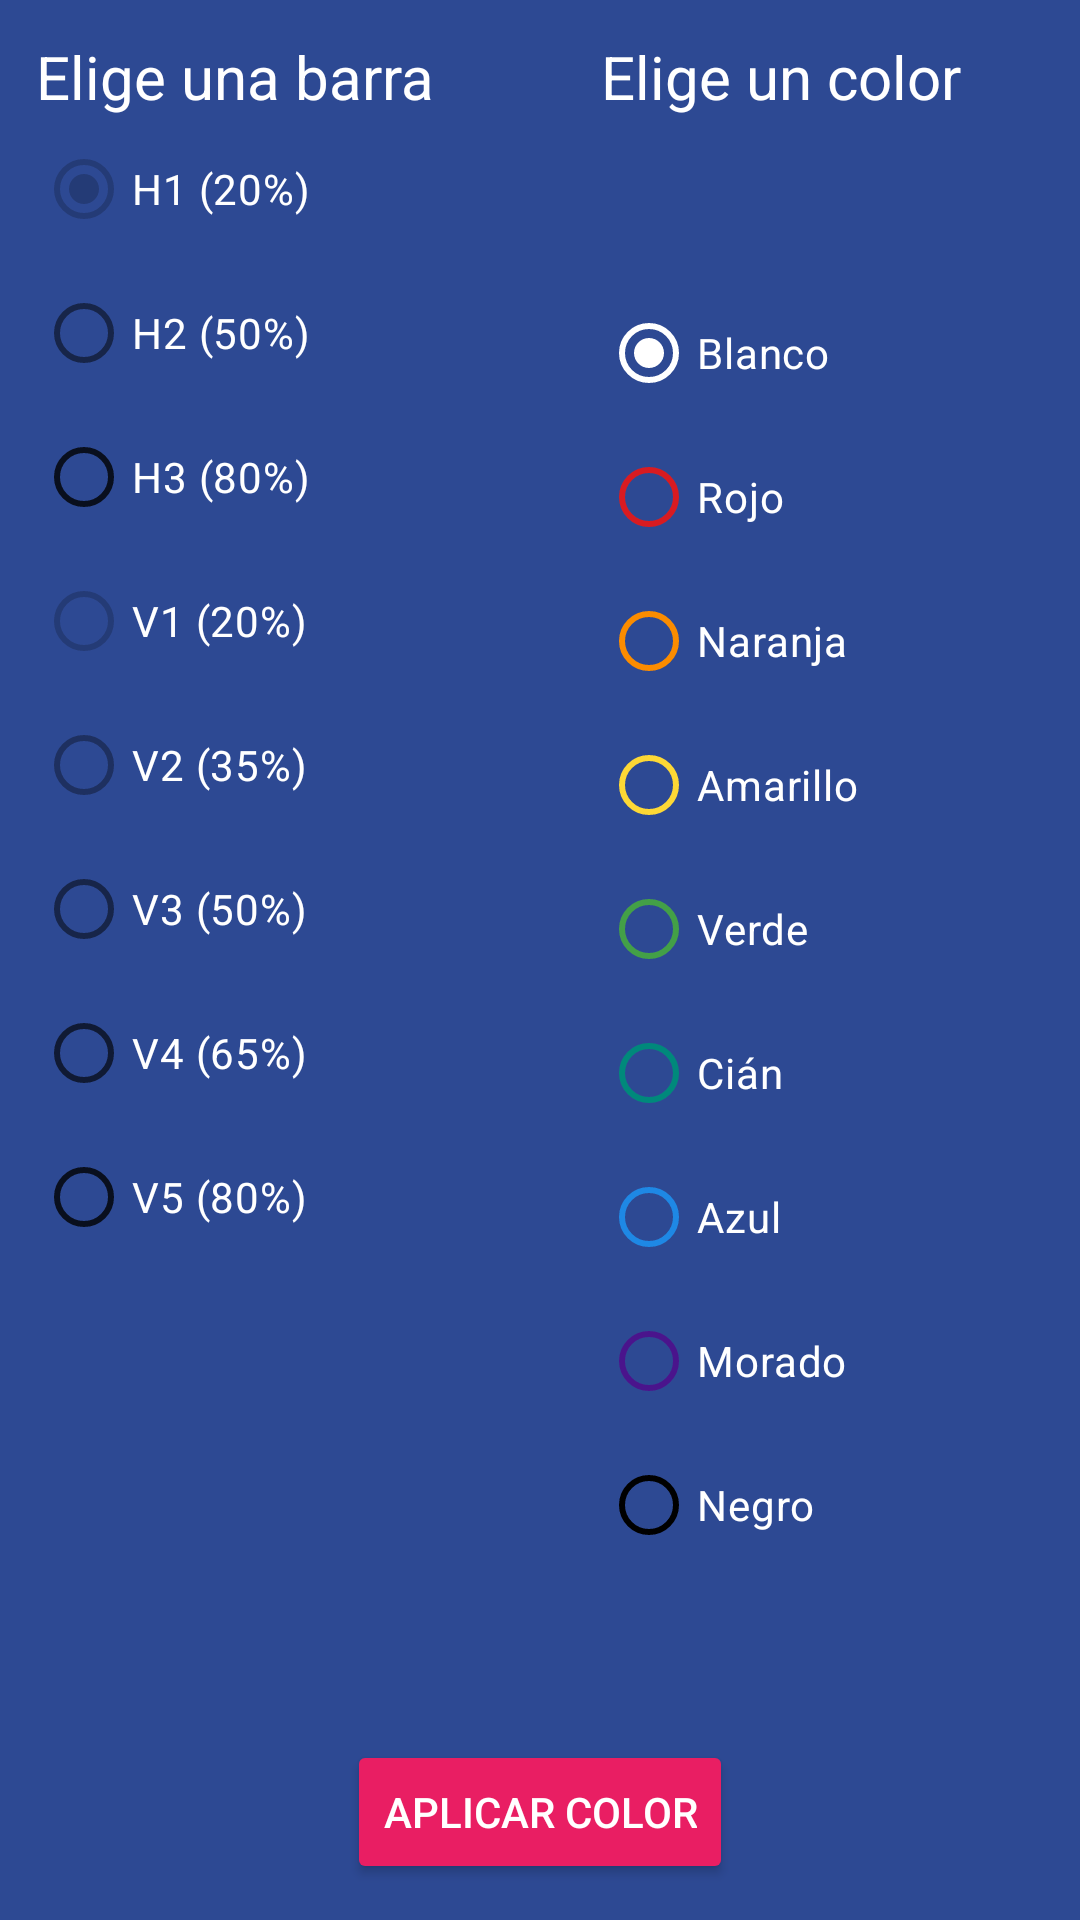

Write the Android layout XML for this screen, with the resource values it uses.
<!-- AndroidManifest.xml: application theme Theme._20230926_AppMensajeria -->
<!-- res/layout/dialog_color.xml -->
<?xml version="1.0" encoding="utf-8"?>
<androidx.constraintlayout.widget.ConstraintLayout xmlns:android="http://schemas.android.com/apk/res/android"
    xmlns:app="http://schemas.android.com/apk/res-auto"
    android:layout_width="wrap_content"
    android:layout_height="wrap_content"
    android:background="@color/bgapp_background_app"
    android:orientation="vertical"
    android:padding="12dp">

    <TextView
        android:id="@+id/tvBarra"
        android:layout_width="wrap_content"
        android:layout_height="wrap_content"
        android:text="Elige una barra"
        android:textColor="@color/white"
        android:textSize="20dp"
        app:layout_constraintStart_toStartOf="parent"
        app:layout_constraintTop_toTopOf="parent" />

    <RadioGroup
        android:id="@+id/rgBars"
        android:layout_width="wrap_content"
        android:layout_height="wrap_content"
        app:layout_constraintStart_toStartOf="parent"
        app:layout_constraintTop_toBottomOf="@id/tvBarra"
        android:checkedButton="@id/rbH1">

        <RadioButton
            android:id="@+id/rbH1"
            android:layout_width="match_parent"
            android:layout_height="wrap_content"
            app:buttonTint="#33000000"
            android:text="H1 (20%)"
            android:textColor="@color/white"/>

        <RadioButton
            android:id="@+id/rbH2"
            android:layout_width="match_parent"
            android:layout_height="wrap_content"
            app:buttonTint="#80000000"
            android:text="H2 (50%)"
            android:textColor="@color/white" />

        <RadioButton
            android:id="@+id/rbH3"
            android:layout_width="match_parent"
            android:layout_height="wrap_content"
            app:buttonTint="#CC000000"
            android:text="H3 (80%)"
            android:textColor="@color/white" />

        <RadioButton
            android:id="@+id/rbV1"
            android:layout_width="match_parent"
            android:layout_height="wrap_content"
            app:buttonTint="#33000000"
            android:text="V1 (20%)"
            android:textColor="@color/white" />

        <RadioButton
            android:id="@+id/rbV2"
            android:layout_width="match_parent"
            android:layout_height="wrap_content"
            app:buttonTint="#59000000"
            android:text="V2 (35%)"
            android:textColor="@color/white" />

        <RadioButton
            android:id="@+id/rbV3"
            android:layout_width="match_parent"
            android:layout_height="wrap_content"
            app:buttonTint="#80000000"
            android:text="V3 (50%)"
            android:textColor="@color/white" />

        <RadioButton
            android:id="@+id/rbV4"
            android:layout_width="match_parent"
            android:layout_height="wrap_content"
            app:buttonTint="#A6000000"
            android:text="V4 (65%)"
            android:textColor="@color/white" />

        <RadioButton
            android:id="@+id/rbV5"
            android:layout_width="match_parent"
            android:layout_height="wrap_content"
            app:buttonTint="#CC000000"
            android:text="V5 (80%)"
            android:textColor="@color/white" />
    </RadioGroup>

    <TextView
        android:id="@+id/tvColor"
        android:layout_width="wrap_content"
        android:layout_height="wrap_content"
        android:layout_marginLeft="28dp"
        android:text="Elige un color"
        android:textColor="@color/white"
        android:textSize="20dp"
        app:layout_constraintEnd_toEndOf="parent"
        app:layout_constraintStart_toEndOf="@id/tvBarra"
        app:layout_constraintTop_toTopOf="parent" />

    <RadioGroup
        android:id="@+id/rgColors"
        android:layout_width="wrap_content"
        android:layout_height="wrap_content"
        app:layout_constraintBottom_toTopOf="@id/btnApplyColor"
        app:layout_constraintStart_toStartOf="@id/tvColor"
        app:layout_constraintTop_toBottomOf="@id/tvColor"
        android:checkedButton="@id/rbWhite">

        <RadioButton
            android:id="@+id/rbWhite"
            android:layout_width="match_parent"
            android:layout_height="wrap_content"
            app:buttonTint="@color/cm_white"
            android:text="Blanco"
            android:textColor="@color/white" />

        <RadioButton
            android:id="@+id/rbRed"
            android:layout_width="match_parent"
            android:layout_height="wrap_content"
            app:buttonTint="@color/cm_red"
            android:text="Rojo"
            android:textColor="@color/white" />

        <RadioButton
            android:id="@+id/rbOrange"
            android:layout_width="match_parent"
            android:layout_height="wrap_content"
            app:buttonTint="@color/cm_orange"
            android:text="Naranja"
            android:textColor="@color/white" />

        <RadioButton
            android:id="@+id/rbYellow"
            android:layout_width="match_parent"
            android:layout_height="wrap_content"
            app:buttonTint="@color/cm_yellow"
            android:text="Amarillo"
            android:textColor="@color/white" />

        <RadioButton
            android:id="@+id/rbGreen"
            android:layout_width="match_parent"
            android:layout_height="wrap_content"
            app:buttonTint="@color/cm_green"
            android:text="Verde"
            android:textColor="@color/white" />

        <RadioButton
            android:id="@+id/rbCyan"
            android:layout_width="match_parent"
            android:layout_height="wrap_content"
            app:buttonTint="@color/cm_cyan"
            android:text="Cián"
            android:textColor="@color/white" />

        <RadioButton
            android:id="@+id/rbBlue"
            android:layout_width="match_parent"
            android:layout_height="wrap_content"
            app:buttonTint="@color/cm_blue"
            android:text="Azul"
            android:textColor="@color/white" />

        <RadioButton
            android:id="@+id/rbPurple"
            android:layout_width="match_parent"
            android:layout_height="wrap_content"
            app:buttonTint="@color/cm_purple"
            android:text="Morado"
            android:textColor="@color/white" />

        <RadioButton
            android:id="@+id/rbBlack"
            android:layout_width="match_parent"
            android:layout_height="wrap_content"
            app:buttonTint="@color/cm_black"
            android:text="Negro"
            android:textColor="@color/white" />
    </RadioGroup>

    <Button
        android:id="@+id/btnApplyColor"
        android:layout_width="wrap_content"
        android:layout_height="wrap_content"
        android:backgroundTint="@color/bgapp_accent"
        android:text="Aplicar color"
        android:textColor="@color/white"
        app:layout_constraintBottom_toBottomOf="parent"
        app:layout_constraintEnd_toEndOf="parent"
        app:layout_constraintStart_toStartOf="parent" />

</androidx.constraintlayout.widget.ConstraintLayout>
<!-- resources referenced by this layout -->
<resources>
  <color name="bgapp_accent">#E91E63</color>
  <color name="bgapp_background_app">#FF2D4993</color>
  <color name="cm_black">#000000</color>
  <color name="cm_blue">#1E88E5</color>
  <color name="cm_cyan">#00897B</color>
  <color name="cm_green">#43A047</color>
  <color name="cm_orange">#FB8C00</color>
  <color name="cm_purple">#4A148C</color>
  <color name="cm_red">#D81B21</color>
  <color name="cm_white">#FFFFFF</color>
  <color name="cm_yellow">#FDD835</color>
  <color name="white">#FFFFFFFF</color>
  <style name="Theme._20230926_AppMensajeria" parent="Base.Theme._20230926_AppMensajeria" />
  <style name="Base.Theme._20230926_AppMensajeria" parent="Theme.Material3.DayNight.NoActionBar">
          
          
      </style>
</resources>
